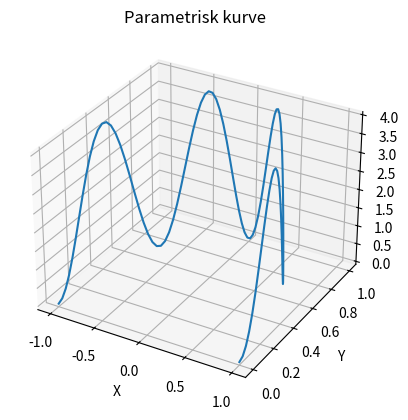

Generate this figure with matplotlib:
import numpy as np
import matplotlib.pyplot as plt
import mpl_toolkits.mplot3d as Axes3D

t = np.linspace(0,np.pi,100)

x = np.cos(t)
y = np.sin(t)
z = 4*np.sin(4*t)**2

fig = plt.figure("Parametrisk kurve")

ax = fig.add_subplot(projection="3d")

ax.plot(x,y,z)


ax.set_xlabel("X")
ax.set_ylabel("Y")
ax.set_zlabel("Z")

plt.title("Parametrisk kurve")
plt.show()

"""
py .\oblig1_oppg3.py
"""